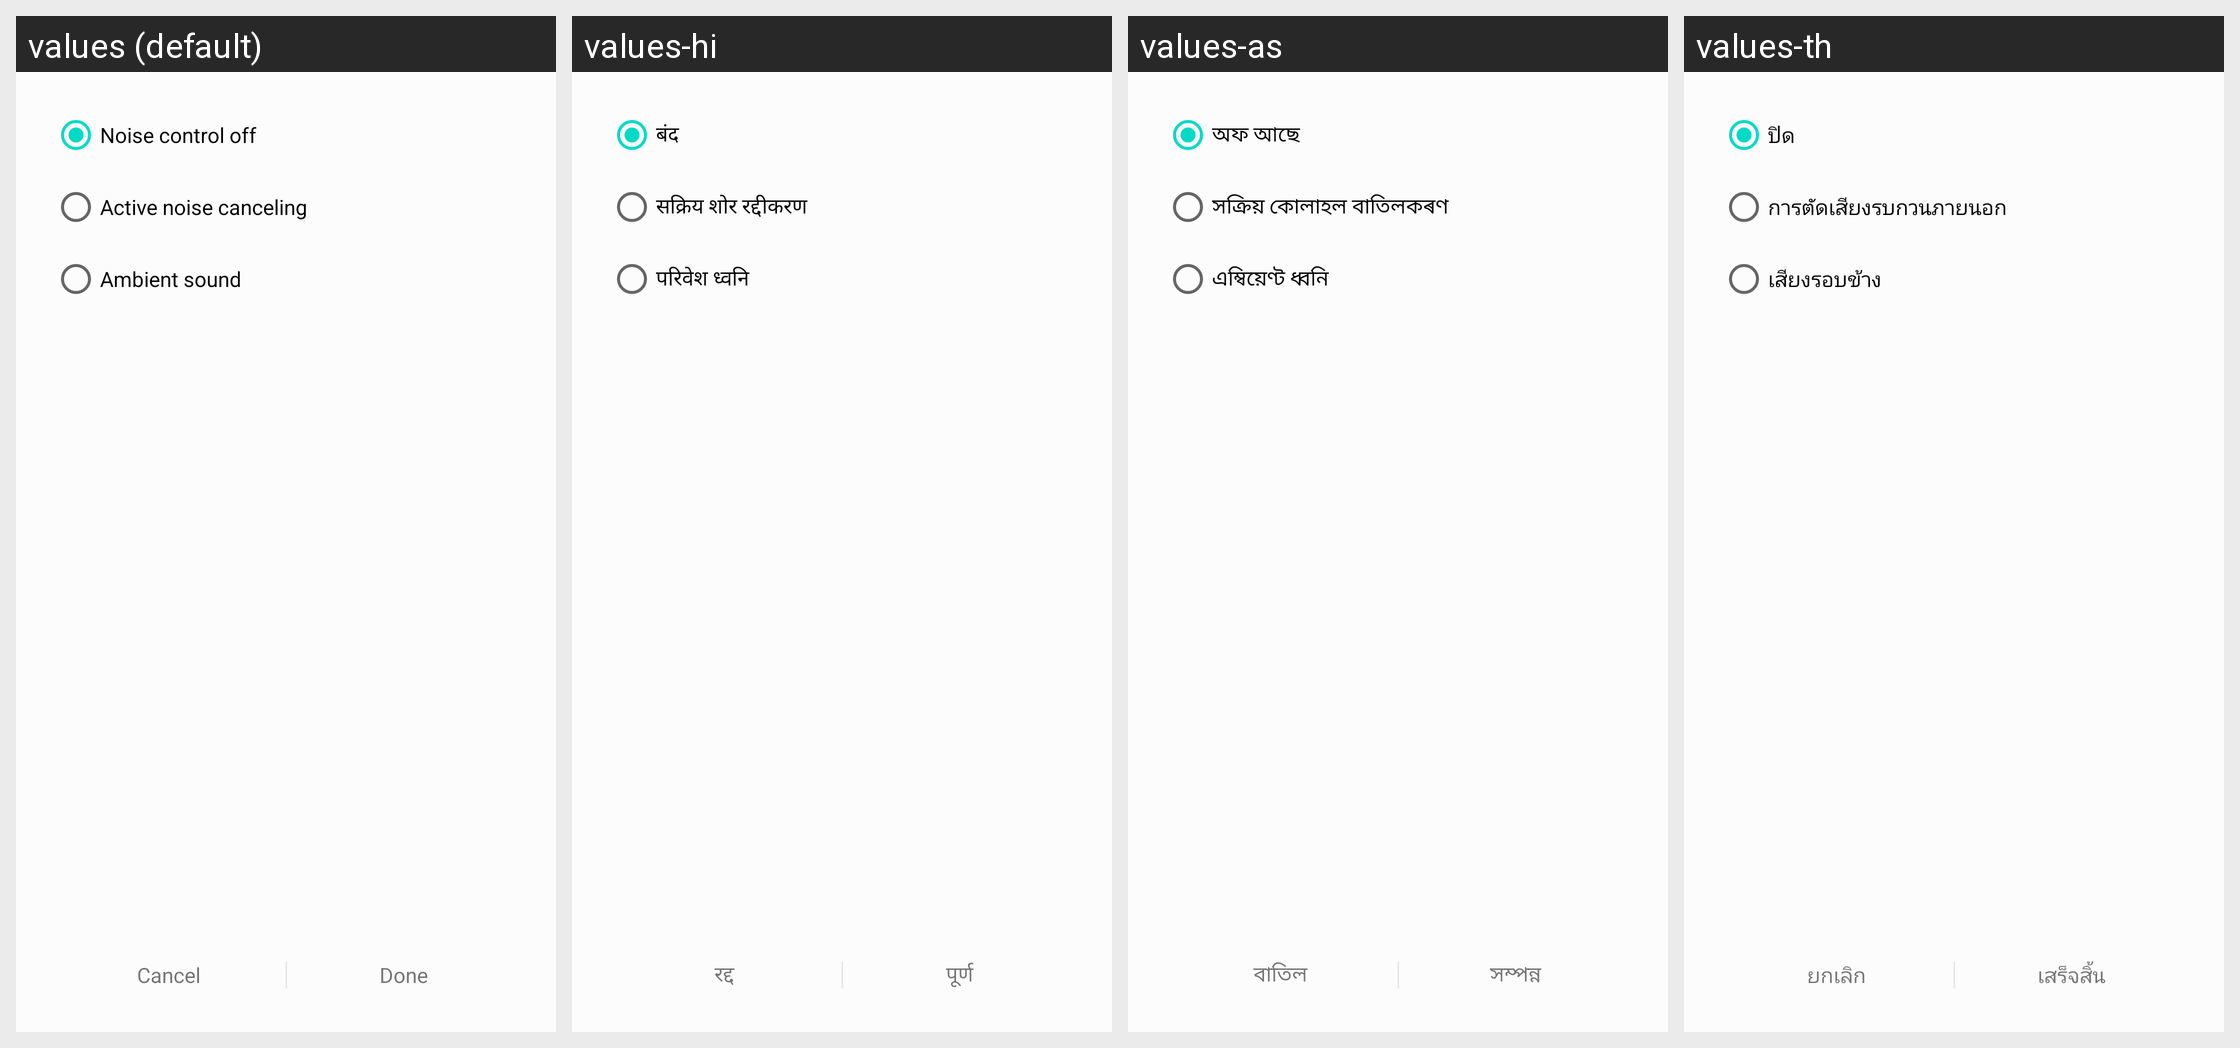

Strings drawn on this Android screen and how each of the app's shown locales translates them:
Android screen res/layout/activity_routine_config_noise_controls.xml rendered under 4 locales, left to right: values (default), values-hi, values-as, values-th. Device: Nexus 5 (rendered at 1080×1920; each locale shown at half size, 540×960, under a caption strip naming it); theme AppTheme.
Other locales in the repository, not shown: values-af, values-am, values-ar, values-az, values-az-rAZ, values-be, values-be-rBY, values-bg, values-bn, values-bn-rBD, values-bn-rIN, values-bo, values-bs, values-ca, values-cs, values-da, values-de, values-el, values-en, values-en-rCA, values-en-rGB, values-en-rUS, values-en-rZG, values-es, values-es-rES, values-es-rUS, values-et, values-et-rEE, values-eu, values-eu-rES, values-fa, values-fi, values-fr, values-fr-rCA, values-ga, values-gl, values-gl-rES, values-gu, values-gu-rIN, values-hr, values-hu, values-hy, values-hy-rAM, values-in, values-is, values-is-rIS, values-it, values-iw, values-ja, values-ka, values-ka-rGE, values-kk, values-kk-rKZ, values-km, values-km-rKH, values-kn, values-kn-rIN, values-ko, values-ky, values-ky-rKG, values-lo, values-lo-rLA, values-lt, values-lv, values-mk, values-mk-rMK, values-ml, values-ml-rIN, values-mn, values-mn-rMN, values-mr, values-mr-rIN, values-ms, values-ms-rMY, values-my, values-my-rMM, values-my-rZG, values-nb, values-ne, values-ne-rNP, values-nl, values-or, values-pa, values-pa-rIN, values-pl, values-pl-rSP, values-pt-rBR, values-pt-rPT, values-ro, values-ru, values-si, values-si-rLK, values-sk, values-sl, values-sq, values-sq-rAL, values-sr, values-sv, values-sw, values-ta, values-ta-rIN, values-te, values-te-rIN, values-tg, values-tk, values-tl, values-tr, values-ug-rCN, values-uk, values-ur, values-ur-rPK, values-uz, values-uz-rUZ, values-vi, values-zh-rCN, values-zh-rHK, values-zh-rTW, values-zu.
Strings drawn on this screen, with the default value and each locale's value (text and hints the layout hard-codes, and strings that could not be matched under every locale, appear in the picture but are not listed):

noise_control_off
  values: Noise control off
  values-hi: बंद
  values-as: অফ আছে
  values-th: ปิด

settings_noise_reduction_title
  values: Active noise canceling
  values-hi: सक्रिय शोर रद्दीकरण
  values-as: সক্ৰিয় কোলাহল বাতিলকৰণ
  values-th: การตัดเสียงรบกวนภายนอก

settings_ambient_sound
  values: Ambient sound
  values-hi: परिवेश ध्वनि
  values-as: এম্বিয়েণ্ট ধ্বনি
  values-th: เสียงรอบข้าง

routine_cancel
  values: Cancel
  values-hi: रद्द
  values-as: বাতিল
  values-th: ยกเลิก

routine_done
  values: Done
  values-hi: पूर्ण
  values-as: সম্পন্ন
  values-th: เสร็จสิ้น
